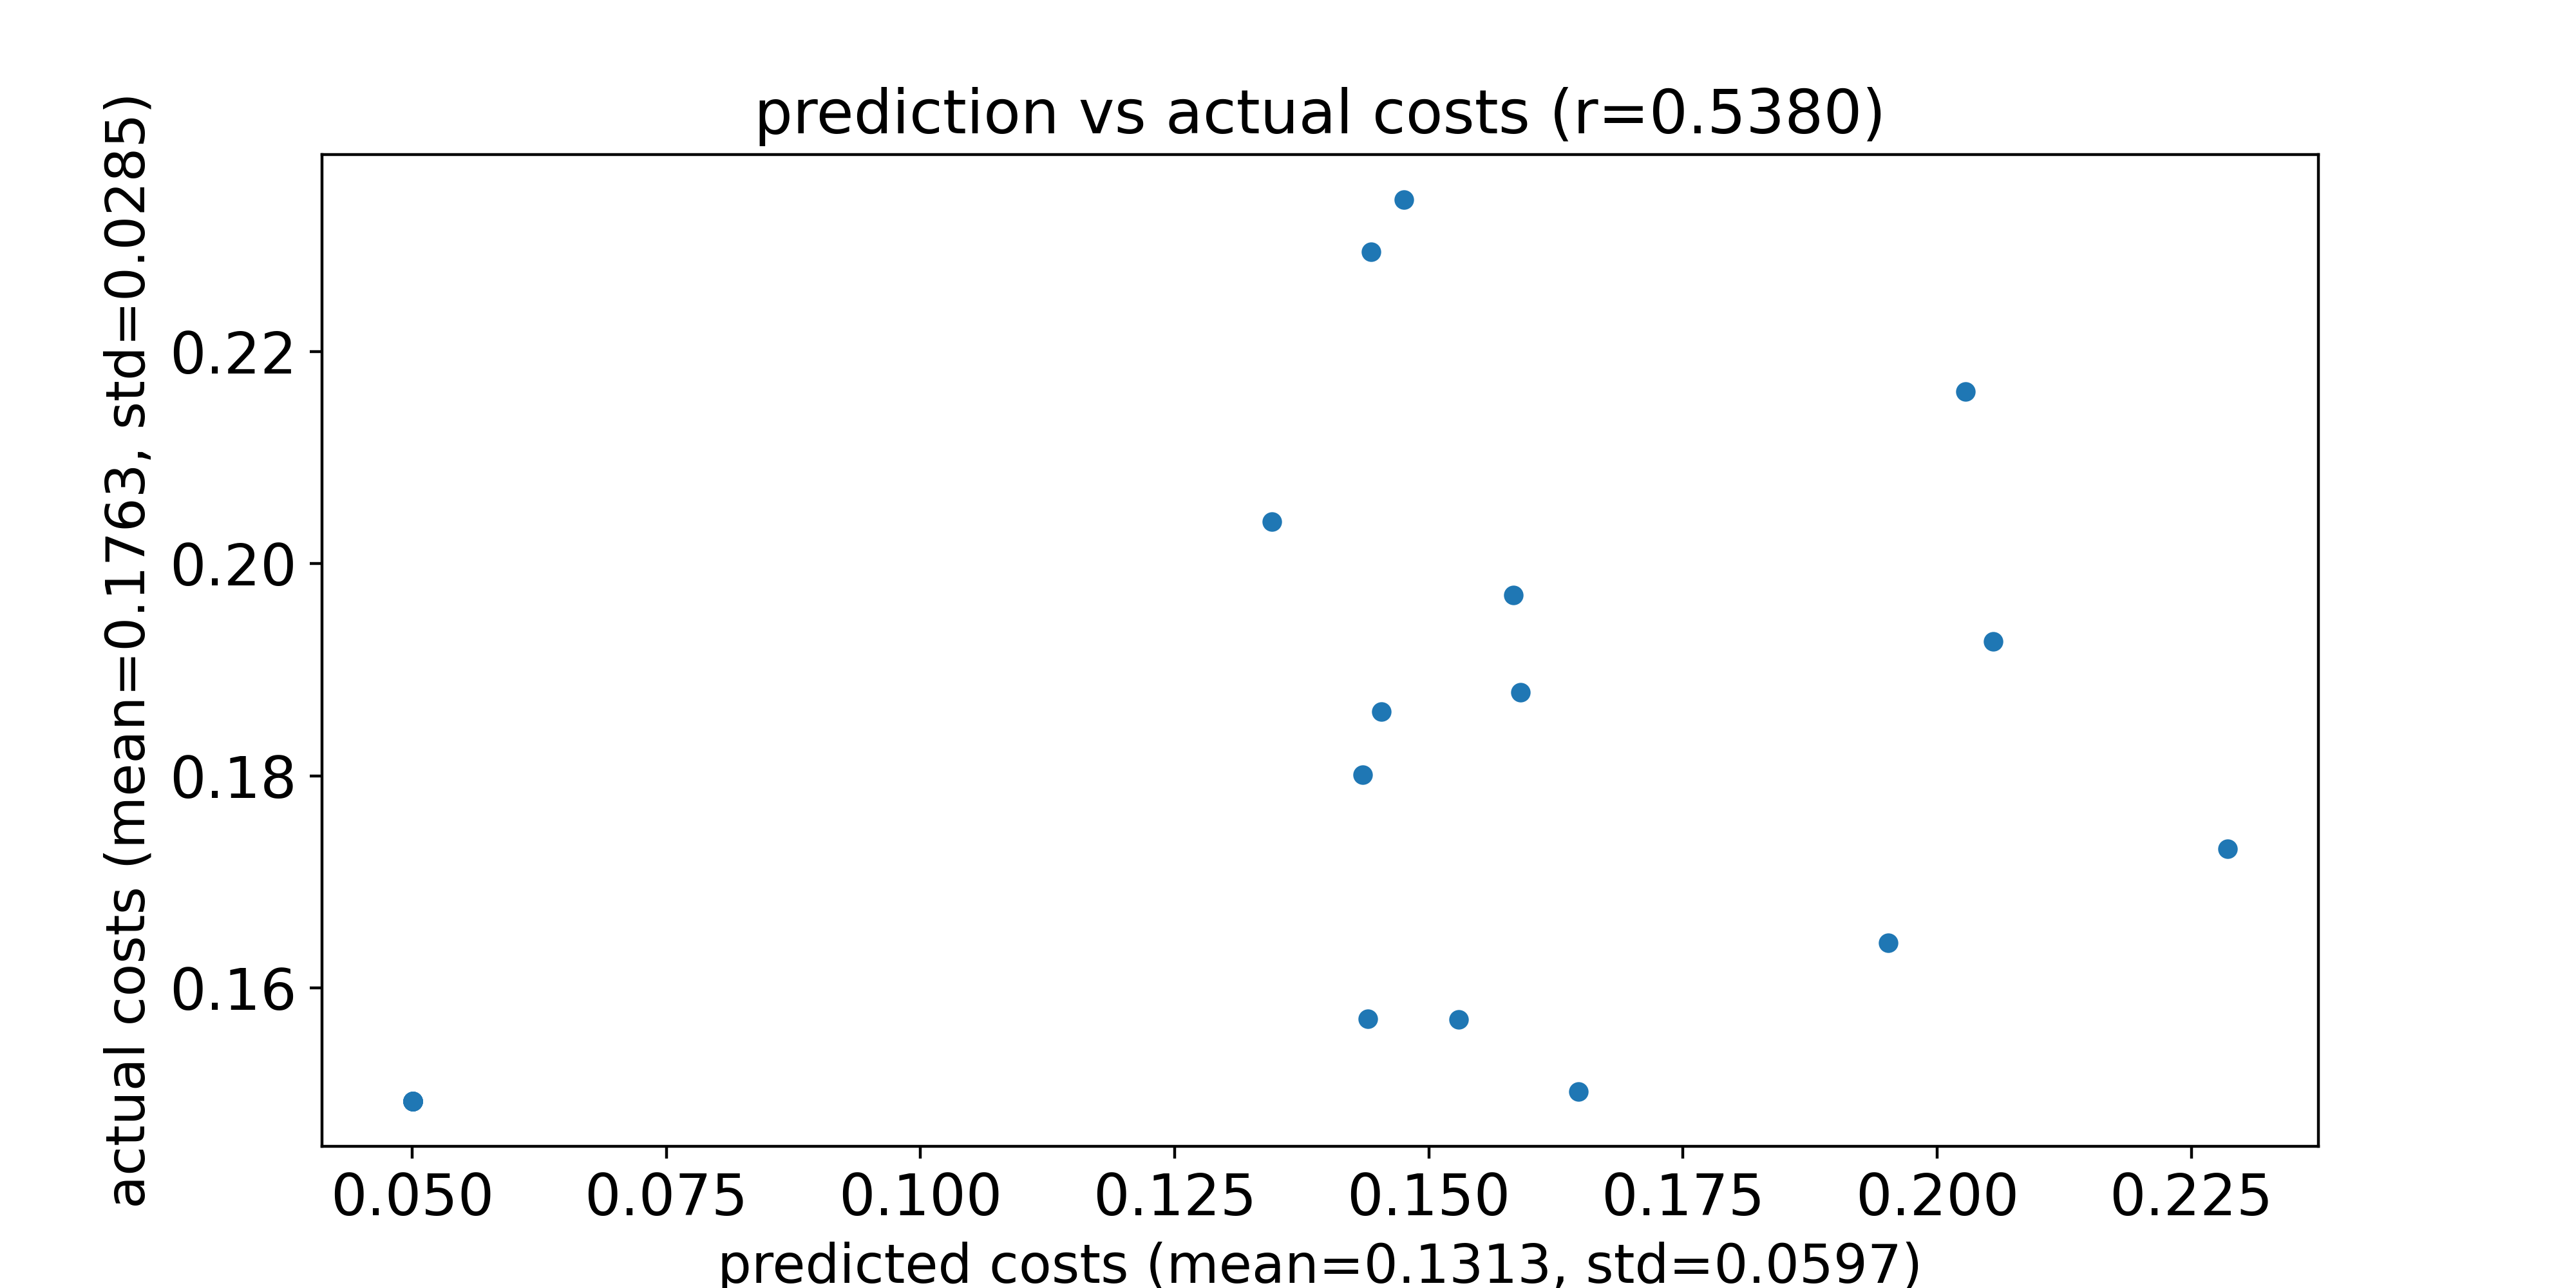

The data file committed next to this chart (first rows):
predicted costs, actual costs
0.159, 0.1879
0.1435, 0.1801
0.1453, 0.1861
0.2286, 0.1731
0.1529, 0.157
0.2055, 0.1927
0.1648, 0.1502
0.1443, 0.2294
0.1476, 0.2343
0.144, 0.1571
0.1346, 0.204
0.2028, 0.2163
0.1952, 0.1642
0.1583, 0.1971
0.05006, 0.1493
0.05006, 0.1493
0.05006, 0.1493
0.05006, 0.1493
0.05006, 0.1493
0.05006, 0.1493
